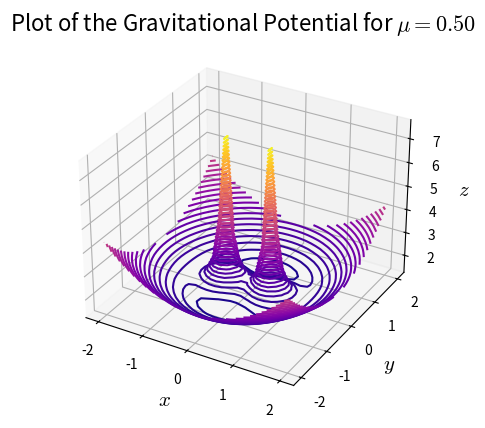

This figure's Python source:
from mpl_toolkits import mplot3d
import numpy as np
import matplotlib.pyplot as plt
plt.rc('mathtext', fontset="cm")

cmaps = ['plasma', 'rainbow', 'gist_rainbow']
cmapType = cmaps[0]
top = 0


def potential(x, y, mu):
    return (0.5*(x**2 + y**2)) + ((1-mu)/np.sqrt((x + mu)**2 + y**2)) + (mu/np.sqrt((x + mu - 1)**2 + y**2))

mu=0.5
x = np.linspace(-2, 2, 30)
y = np.linspace(-2, 2, 30)

x, y = np.meshgrid(x, y)
z = potential(x, y, mu)

fig = plt.figure()
ax = plt.axes(projection='3d')
ax.contour3D(x, y, z, 50, cmap=cmapType)
ax.set_xlabel(r'$x$', fontsize=15)
ax.set_ylabel(r'$y$', fontsize=15)
if top == 1:
    ax.view_init(elev=90., azim=90)
    ax.w_zaxis.line.set_lw(0.)
    ax.set_zticks([])
else:
    ax.set_zlabel(r'$z$', fontsize=15)
ax.set_title('Plot of the Gravitational Potential for $\mu=%.2f$' % (mu,), fontsize=16)
plt.show()